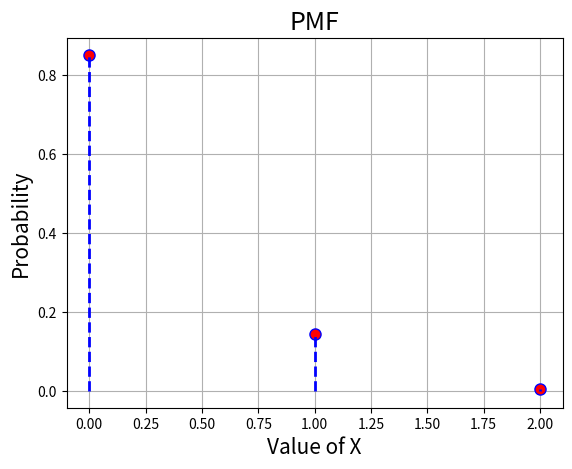

Source code (Python):
#NCERT Class 12; Ex-13.4, Q-17
# [redacted]
# [redacted]

import numpy as np
import matplotlib.pyplot as plt
from scipy import stats

#Creating PMF of Binomial Random Variable X = {0,1,2}
#X denoting number of aces when two cards are randomly drawn from deck of cards
xk = np.arange(0,3)
pk = (1128/1326,192/1326,6/1326)
custm = stats.rv_discrete(name='custm', values=(xk, pk))

#plotting PMF
fig, ax = plt.subplots(1, 1)
ax.plot(xk, custm.pmf(xk), 'ro', ms=8, mec='b')
ax.vlines(xk, 0, custm.pmf(xk), colors='blue', linestyles='--', lw=2)

plt.title('PMF',fontsize = 18)
plt.xlabel('Value of X',fontsize = 15)
plt.ylabel('Probability',fontsize = 15)

plt.grid()
plt.show()
